Photos from the image-classification dataset "dataset" in the GitHub repository rehafj/CMPM_Project3. Its 10 classes are: colorless, darkness, dragon, fighting, fire, grass, lightning, metal, psychic, water.

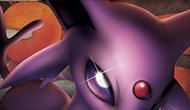
Label: psychic

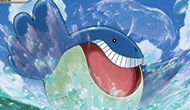
Label: water

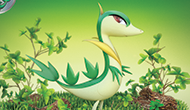
Label: grass

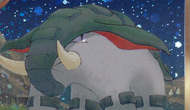
Label: fighting

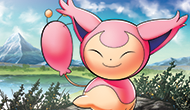
Label: colorless

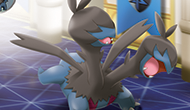
Label: water
